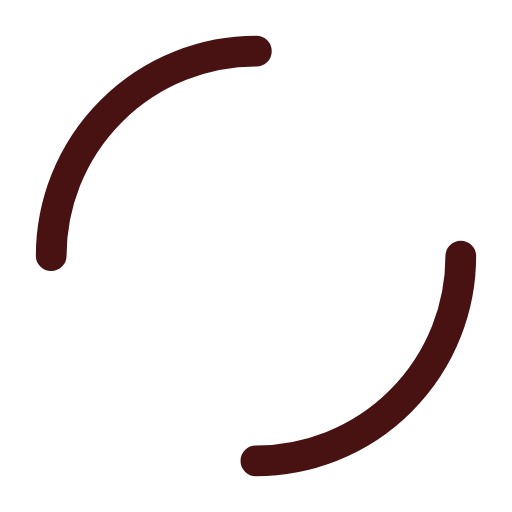
t = 0.00 s
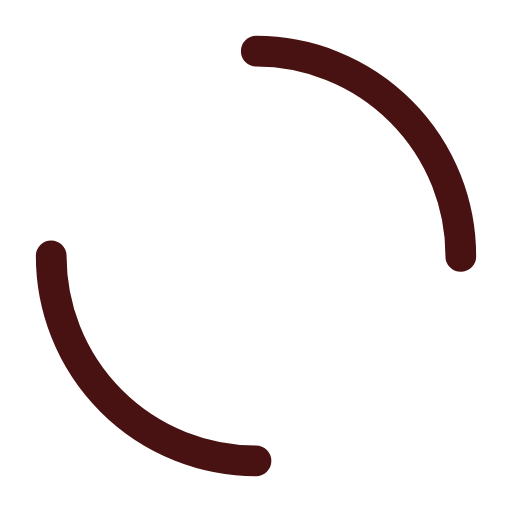
t = 0.38 s
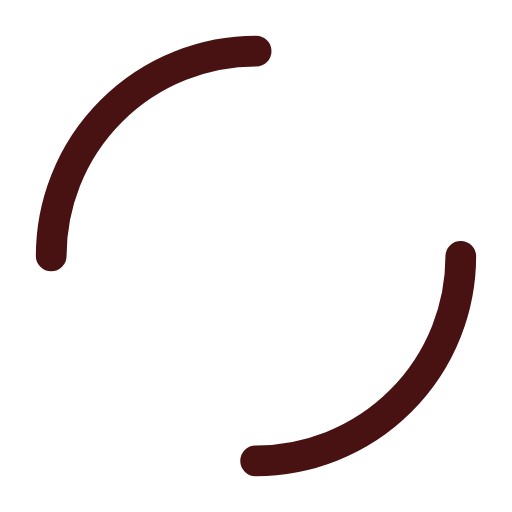
t = 0.75 s
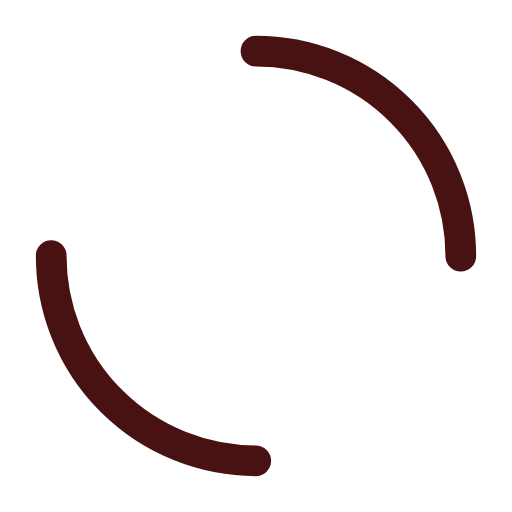
t = 1.13 s

The animated SVG that drew these frames (rendered in a browser with its animation timeline set to each time). Animation: 1 SMIL element (animateTransform=1); one cycle of 1.50 s, repeats indefinitely.

<svg width="100%" height="100%" xmlns="http://www.w3.org/2000/svg" viewBox="0 0 100 100" preserveAspectRatio="xMidYMid" class="lds-dual-ring"><circle cx="50" cy="50" ng-attr-r="{{config.radius}}" ng-attr-stroke-width="{{config.width}}" ng-attr-stroke="{{config.stroke}}" ng-attr-stroke-dasharray="{{config.dasharray}}" fill="none" stroke-linecap="round" r="40" stroke-width="6" stroke="#491212" stroke-dasharray="62.83185307179586 62.83185307179586" transform="rotate(180 50 50)"><animateTransform attributeName="transform" type="rotate" calcMode="linear" values="0 50 50;360 50 50" keyTimes="0;1" dur="1.5s" begin="0s" repeatCount="indefinite"></animateTransform></circle></svg>
